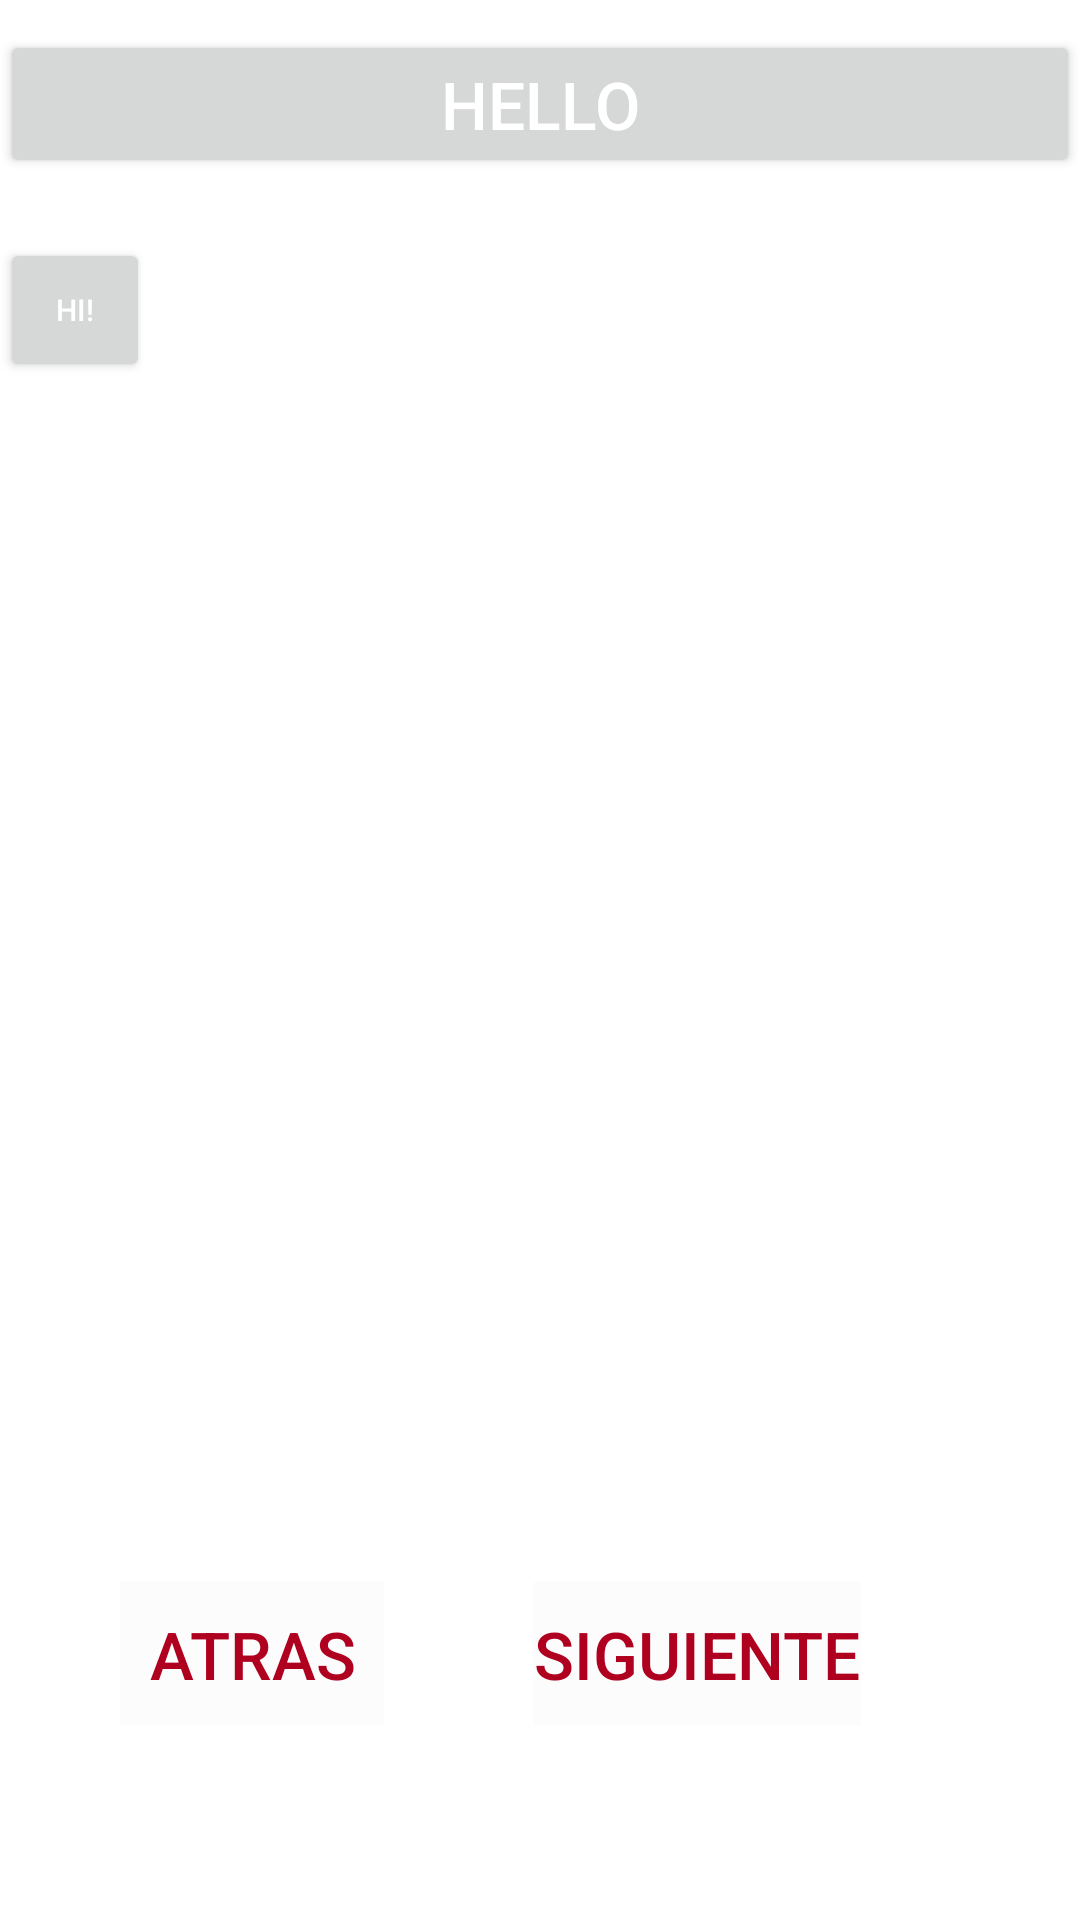

Android layout source for this screen:
<!-- AndroidManifest.xml: application theme Theme.LabVistas -->
<!-- res/layout/activity_vista_dos.xml -->
<?xml version="1.0" encoding="utf-8"?>
<LinearLayout xmlns:android="http://schemas.android.com/apk/res/android"
    xmlns:app="http://schemas.android.com/apk/res-auto"
    xmlns:tools="http://schemas.android.com/tools"
    android:layout_width="match_parent"
    android:layout_height="match_parent"
    android:orientation="vertical"
    tools:context=".VistaDos">

    <Button
        android:layout_width="match_parent"
        android:layout_height="wrap_content"
        android:text="hello"
        android:textSize="22sp"
        android:textColor="#FFFFFF"
        android:layout_marginTop="10dp"

        />

    <Button
        android:layout_width="50dp"
        android:layout_height="wrap_content"
        android:layout_marginTop="20dp"
        android:text="hi!"
        android:textColor="#FFFFFF"
        android:textSize="10sp"/>


    <LinearLayout
        android:layout_width="match_parent"
        android:layout_height="match_parent"
        android:orientation="horizontal"
        android:layout_marginTop="400dp">

        <Button
            android:layout_width="wrap_content"
            android:layout_height="wrap_content"
            android:onClick="btn_atras"
            android:layout_marginLeft="40dp"
            android:text="Atras"
            android:textColor="@color/design_default_color_error"
            android:background="@color/cardview_shadow_end_color"
            android:textSize="22sp"
            />

        <Button
            android:layout_width="wrap_content"
            android:layout_height="wrap_content"
            android:layout_marginLeft="50dp"
            android:onClick="btn_Inicio"
            android:text="Siguiente"
            android:textColor="@color/design_default_color_error"
            android:background="@color/cardview_shadow_end_color"
            android:textSize="22sp"

            />
    </LinearLayout>

</LinearLayout>
<!-- resources referenced by this layout -->
<resources>
  <style name="Theme.LabVistas" parent="Theme.MaterialComponents.DayNight.DarkActionBar">
          
          <item name="colorPrimary">@color/purple_500</item>
          <item name="colorPrimaryVariant">@color/purple_700</item>
          <item name="colorOnPrimary">@color/white</item>
          
          <item name="colorSecondary">@color/teal_200</item>
          <item name="colorSecondaryVariant">@color/teal_700</item>
          <item name="colorOnSecondary">@color/black</item>
          
          <item name="android:statusBarColor" tools:targetApi="l">?attr/colorPrimaryVariant</item>
          
      </style>
  <!-- not gathered from this repository: default colours our renderer supplied (Android Studio template values) -->
  <color name="purple_500">#FF6200EE</color>
  <color name="purple_700">#FF3700B3</color>
  <color name="teal_200">#FF03DAC5</color>
  <color name="teal_700">#FF018786</color>
  <color name="black">#FF000000</color>
  <color name="white">#FFFFFFFF</color>
</resources>
